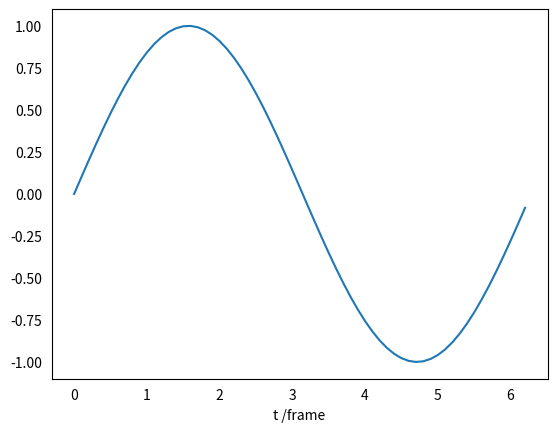

This figure's Python source:
import numpy as np
import matplotlib.pyplot as plt 

theta = np.arange(0,2*np.pi,0.1)
y = np.sin(theta)

plt.plot(theta,y)
plt.xlabel("t /frame")
plt.tick_params(bottom=False, left=False, right=False, top=False)
plt.show()

